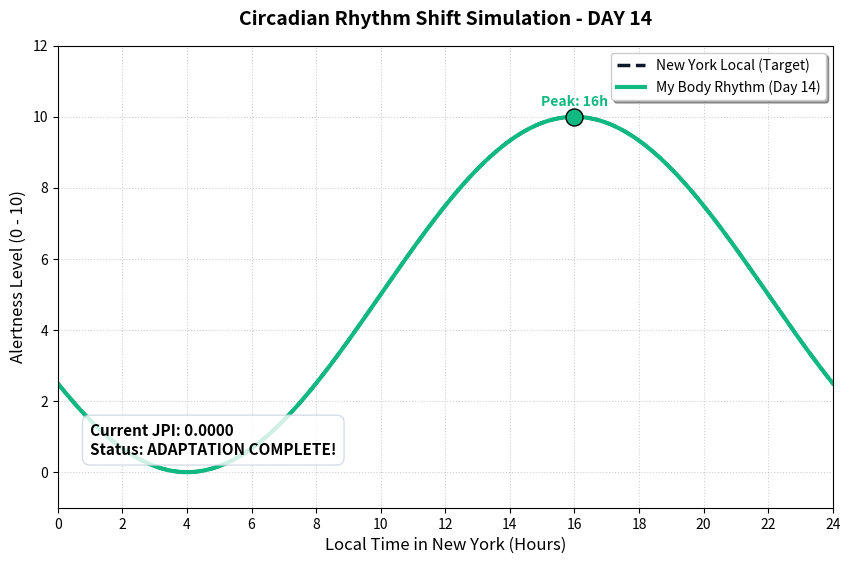

This figure's Python source:
"""
프로젝트: 수리생물학 기반 일차별 시차 적응 동적 시뮬레이션
작성자: 안정현 (학번: 20417)
설명: 코드를 실행하면 DAY 1부터 DAY 12까지 시간이 흐름에 따라 
      신체 위상(시간)과 시차 고통 지수(JPI) 숫자가 실시간으로 변하며 
      그래프가 스르륵 이동하는 애니메이션이 재생됩니다.
"""

import numpy as np
import matplotlib.pyplot as plt
import time

def local_standard_rhythm(t):
    """뉴욕 현지 표준 생체 리듬 함수 f(t)"""
    return 5 * np.sin(np.pi / 12 * (t - 10)) + 5

def body_rhythm(t, phase):
    """일차별 내 신체 리듬 함수 g(t)"""
    return 5 * np.sin(np.pi / 12 * (t - phase)) + 5

def main():
    # 0시부터 24시까지 시간 축 설정
    t = np.linspace(0, 24, 500)
    y_local = local_standard_rhythm(t)
    
    # 대화형 모드 켜기 (실시간 애니메이션 재생을 위해 필수!)
    plt.ion()
    fig, ax = plt.subplots(figsize=(10, 6))
    
    print("=" * 65)
    print(" [실시간 생체 시계 동기화 및 JPI 수치 연산 대시보드] ")
    print("=" * 65)
    print("  날짜(Day)  |  현재 신체 최고점  |  목표 최고점  |  시차 고통 지수(JPI)")
    print("-" * 65)
    
    # DAY 1부터 DAY 14까지 루프 (12일 차에 완벽 적응 후 14일까지 유지 검증)
    for day in range(1, 15):
        # 등차수열 점화식 적용: 매일 1시간씩 지연 (목표치 10까지만)
        current_phase = 22 - day
        if current_phase < 10:
            current_phase = 10
            
        y_body = body_rhythm(t, current_phase)
        
        # 차함수의 절댓값 평균으로 시차 고통 지수(JPI) 실시간 계산
        jpi = np.mean(np.abs(y_local - y_body))
        
        # 1. 터미널에 실시간으로 변하는 숫자 출력
        print(f"   DAY {day:02d}    |     오전 {current_phase:02d}:00      |   오후 16:00   |       {jpi:.4f}")
        
        # 2. 그래프 창 실시간 업데이트 (지웠다 다시 그리기)
        ax.clear()
        
        # 뉴욕 표준 리듬 (목표선 - 고정)
        ax.plot(t, y_local, label='New York Local (Target)', color='#0f172a', linestyle='--', linewidth=2.5)
        
        # 내 신체 리듬 (매일 변하는 이동선)
        # 적응 완료 전에는 빨간색, 완료 후(DAY 12 이상)에는 초록색으로 변환하여 시각적 효과 극대화
        line_color = '#10b981' if current_phase == 10 else '#ef4444'
        ax.plot(t, y_body, label=f'My Body Rhythm (Day {day})', color=line_color, linewidth=3)
        
        # 현재 신체의 최고점 위치에 실시간 점 찍기
        peak_time = float(current_phase + 6) # 사인 함수 최고점은 평행이동+6시간 지점
        if peak_time >= 24: peak_time -= 24
        ax.scatter(peak_time, 10, color=line_color, s=150, zorder=5, edgecolor='black')
        ax.text(peak_time, 10.3, f"Peak: {int(peak_time)}h", ha='center', fontweight='bold', color=line_color)
        
        # 그래프 텍스트 및 서식 꾸미기
        ax.set_title(f'Circadian Rhythm Shift Simulation - DAY {day}', fontsize=14, fontweight='bold', pad=15)
        ax.set_xlabel('Local Time in New York (Hours)', fontsize=12)
        ax.set_ylabel('Alertness Level (0 - 10)', fontsize=12)
        ax.set_xlim(0, 24)
        ax.set_ylim(-1, 12)
        ax.set_xticks(np.arange(0, 25, 2))
        ax.grid(True, linestyle=':', alpha=0.6)
        ax.legend(loc='upper right', frameon=True, shadow=True)
        
        # 현재 날짜의 JPI 수치를 그래프 내부에 실시간 주석으로 표시
        status_text = "ADAPTATION COMPLETE!" if current_phase == 10 else "ADAPTING..."
        ax.text(1, 0.5, f"Current JPI: {jpi:.4f}\nStatus: {status_text}", 
                bbox=dict(facecolor='white', alpha=0.8, edgecolor='#cbd5e1', boxstyle='round,pad=0.5'),
                fontsize=11, fontweight='bold')
        
        # 화면 갱신 및 대기 시간 조절 (0.6초 간격으로 숫자가 바뀌며 스르륵 움직임)
        plt.draw()
        plt.pause(0.6)
        
    print("=" * 65)
    print("✔ 시뮬레이션이 성공적으로 완료되었습니다! (창을 닫으려면 그래프를 종료하세요)")
    
    # 대화형 모드 끄고 그래프 창 유지
    plt.ioff()
    plt.show()

if __name__ == '__main__':
    main()
